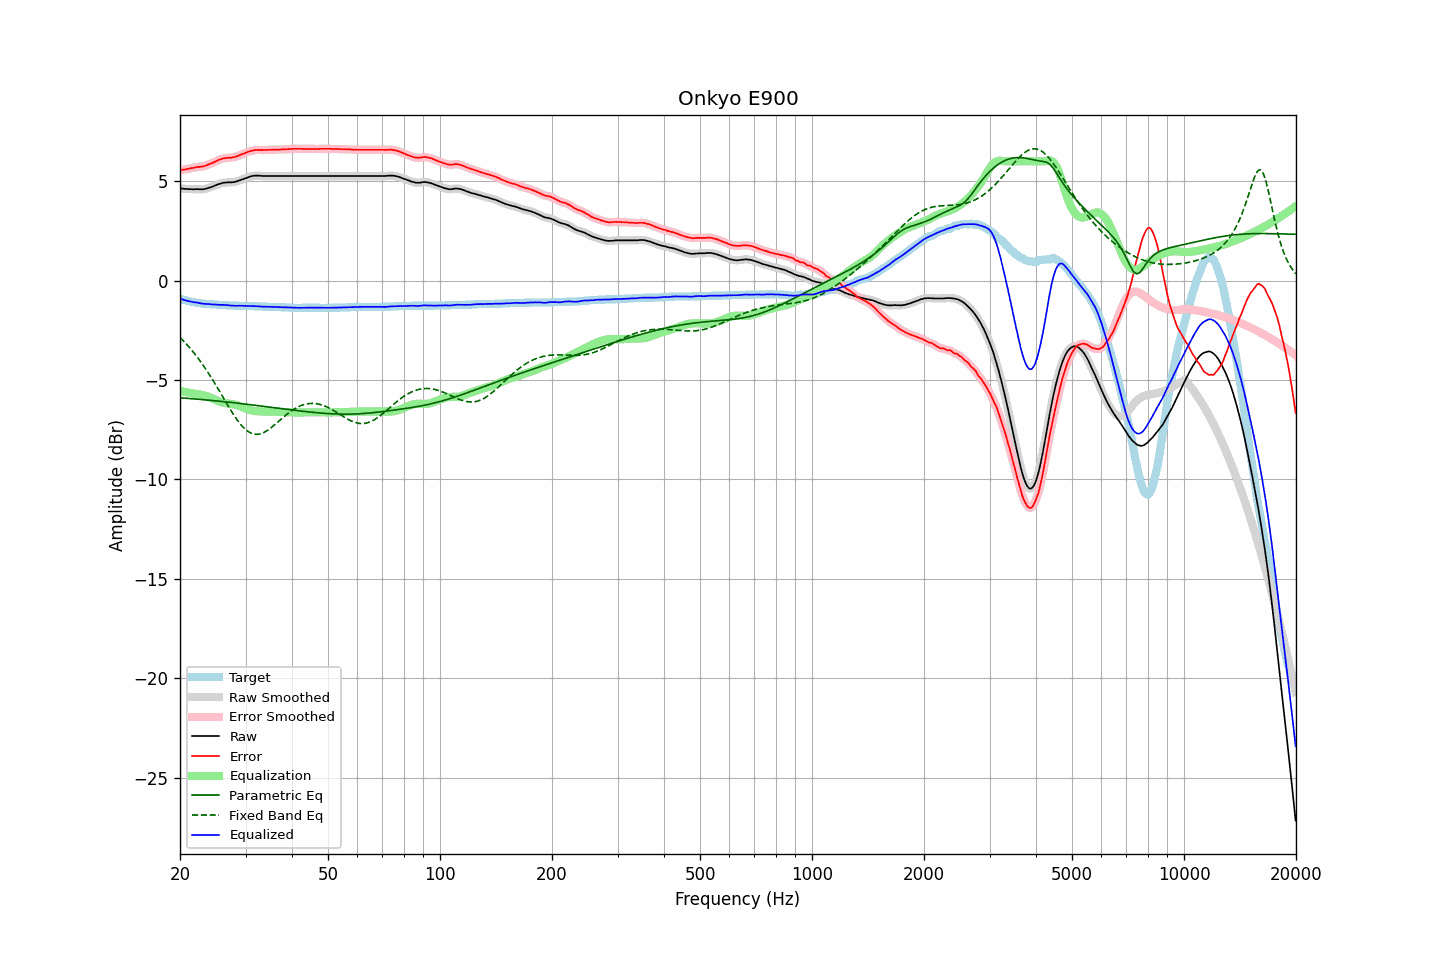

Source data for this figure (header and first rows):
frequency, raw, error, smoothed, error_smoothed, equalization, parametric_eq, fixed_band_eq, equalized_raw, equalized_smoothed, target
20.00, 4.64, 5.55, 4.64, 5.55, -5.55, -5.89, -2.85, -0.90, -0.90, -0.91
20.20, 4.63, 5.57, 4.63, 5.57, -5.57, -5.90, -2.93, -0.93, -0.93, -0.94
20.40, 4.62, 5.58, 4.62, 5.58, -5.58, -5.90, -3.02, -0.96, -0.96, -0.96
20.61, 4.61, 5.59, 4.62, 5.59, -5.60, -5.91, -3.10, -0.98, -0.98, -0.98
20.81, 4.61, 5.61, 4.61, 5.61, -5.61, -5.92, -3.19, -1.00, -1.00, -1.00
21.02, 4.60, 5.62, 4.61, 5.62, -5.63, -5.92, -3.28, -1.02, -1.02, -1.02
21.23, 4.60, 5.64, 4.60, 5.64, -5.64, -5.93, -3.37, -1.04, -1.04, -1.04
21.44, 4.60, 5.66, 4.60, 5.66, -5.66, -5.93, -3.47, -1.05, -1.06, -1.06
21.66, 4.59, 5.67, 4.60, 5.67, -5.67, -5.94, -3.56, -1.08, -1.07, -1.08
21.87, 4.59, 5.68, 4.60, 5.69, -5.68, -5.95, -3.66, -1.09, -1.09, -1.09
22.09, 4.60, 5.71, 4.60, 5.70, -5.70, -5.95, -3.77, -1.09, -1.10, -1.11
22.31, 4.60, 5.72, 4.60, 5.72, -5.71, -5.96, -3.87, -1.10, -1.11, -1.12
22.54, 4.59, 5.72, 4.60, 5.73, -5.72, -5.97, -3.98, -1.13, -1.12, -1.13
22.76, 4.59, 5.73, 4.59, 5.73, -5.74, -5.97, -4.09, -1.14, -1.14, -1.14
22.99, 4.59, 5.74, 4.60, 5.74, -5.75, -5.98, -4.21, -1.16, -1.16, -1.15
23.22, 4.60, 5.76, 4.61, 5.76, -5.77, -5.99, -4.33, -1.17, -1.16, -1.16
23.45, 4.62, 5.79, 4.62, 5.79, -5.79, -6.00, -4.44, -1.17, -1.17, -1.17
23.69, 4.64, 5.82, 4.65, 5.82, -5.82, -6.00, -4.57, -1.17, -1.17, -1.18
23.92, 4.67, 5.85, 4.67, 5.85, -5.85, -6.01, -4.69, -1.17, -1.18, -1.18
24.16, 4.69, 5.88, 4.70, 5.88, -5.88, -6.02, -4.82, -1.19, -1.19, -1.19
24.40, 4.73, 5.91, 4.73, 5.91, -5.92, -6.03, -4.95, -1.19, -1.19, -1.19
24.65, 4.75, 5.95, 4.76, 5.95, -5.96, -6.03, -5.08, -1.20, -1.20, -1.20
24.89, 4.80, 5.99, 4.79, 5.99, -5.99, -6.04, -5.21, -1.20, -1.20, -1.20
25.14, 4.83, 6.03, 4.82, 6.03, -6.03, -6.05, -5.35, -1.20, -1.21, -1.21
25.39, 4.86, 6.07, 4.85, 6.07, -6.06, -6.06, -5.48, -1.21, -1.21, -1.22
25.65, 4.87, 6.09, 4.88, 6.10, -6.09, -6.07, -5.62, -1.22, -1.21, -1.22
25.91, 4.90, 6.13, 4.90, 6.13, -6.12, -6.07, -5.76, -1.22, -1.22, -1.23
26.16, 4.92, 6.15, 4.92, 6.15, -6.14, -6.08, -5.90, -1.22, -1.22, -1.23
26.43, 4.93, 6.16, 4.93, 6.16, -6.16, -6.09, -6.03, -1.22, -1.22, -1.23
26.69, 4.93, 6.17, 4.94, 6.17, -6.17, -6.10, -6.17, -1.23, -1.23, -1.24
26.96, 4.94, 6.18, 4.94, 6.18, -6.18, -6.11, -6.31, -1.23, -1.24, -1.24
27.23, 4.94, 6.19, 4.94, 6.19, -6.19, -6.12, -6.44, -1.24, -1.24, -1.25
27.50, 4.94, 6.19, 4.95, 6.19, -6.20, -6.13, -6.57, -1.25, -1.25, -1.25
27.77, 4.95, 6.20, 4.95, 6.20, -6.21, -6.13, -6.70, -1.26, -1.26, -1.25
28.05, 4.96, 6.22, 4.97, 6.22, -6.23, -6.14, -6.82, -1.26, -1.26, -1.26
28.33, 4.98, 6.24, 4.99, 6.24, -6.25, -6.15, -6.94, -1.27, -1.26, -1.26
28.62, 5.01, 6.27, 5.01, 6.27, -6.28, -6.16, -7.05, -1.26, -1.26, -1.26
28.90, 5.04, 6.31, 5.04, 6.31, -6.30, -6.17, -7.15, -1.26, -1.26, -1.27
29.19, 5.07, 6.34, 5.07, 6.34, -6.34, -6.18, -7.26, -1.26, -1.26, -1.27
29.48, 5.10, 6.37, 5.10, 6.37, -6.37, -6.19, -7.34, -1.27, -1.27, -1.27
29.78, 5.13, 6.40, 5.13, 6.40, -6.40, -6.20, -7.43, -1.27, -1.27, -1.27
30.08, 5.16, 6.43, 5.17, 6.43, -6.44, -6.21, -7.50, -1.27, -1.27, -1.27
30.38, 5.19, 6.47, 5.19, 6.47, -6.47, -6.22, -7.57, -1.27, -1.27, -1.28
30.68, 5.22, 6.50, 5.22, 6.50, -6.50, -6.23, -7.62, -1.27, -1.27, -1.28
30.99, 5.24, 6.52, 5.25, 6.52, -6.52, -6.24, -7.66, -1.27, -1.27, -1.28
31.30, 5.26, 6.54, 5.26, 6.54, -6.54, -6.25, -7.69, -1.27, -1.28, -1.28
31.61, 5.27, 6.56, 5.28, 6.56, -6.55, -6.26, -7.72, -1.28, -1.28, -1.29
31.93, 5.28, 6.57, 5.28, 6.57, -6.56, -6.27, -7.72, -1.28, -1.28, -1.29
32.24, 5.28, 6.57, 5.29, 6.58, -6.57, -6.28, -7.73, -1.29, -1.28, -1.29
32.57, 5.28, 6.58, 5.28, 6.57, -6.57, -6.29, -7.72, -1.29, -1.29, -1.30
32.89, 5.27, 6.57, 5.27, 6.57, -6.57, -6.30, -7.70, -1.30, -1.30, -1.30
33.22, 5.26, 6.56, 5.27, 6.57, -6.57, -6.31, -7.67, -1.31, -1.31, -1.30
33.55, 5.26, 6.57, 5.26, 6.57, -6.57, -6.32, -7.64, -1.31, -1.31, -1.31
33.89, 5.26, 6.57, 5.26, 6.57, -6.57, -6.33, -7.60, -1.31, -1.31, -1.31
34.23, 5.26, 6.57, 5.26, 6.58, -6.57, -6.34, -7.55, -1.31, -1.31, -1.31
34.57, 5.26, 6.58, 5.26, 6.58, -6.58, -6.35, -7.50, -1.31, -1.31, -1.32
34.92, 5.26, 6.58, 5.26, 6.58, -6.58, -6.36, -7.44, -1.32, -1.32, -1.32
35.27, 5.26, 6.58, 5.26, 6.59, -6.58, -6.37, -7.37, -1.32, -1.32, -1.32
35.62, 5.26, 6.59, 5.26, 6.59, -6.59, -6.38, -7.31, -1.32, -1.32, -1.33
35.97, 5.26, 6.59, 5.26, 6.59, -6.59, -6.39, -7.24, -1.32, -1.32, -1.33
... 635 more rows
